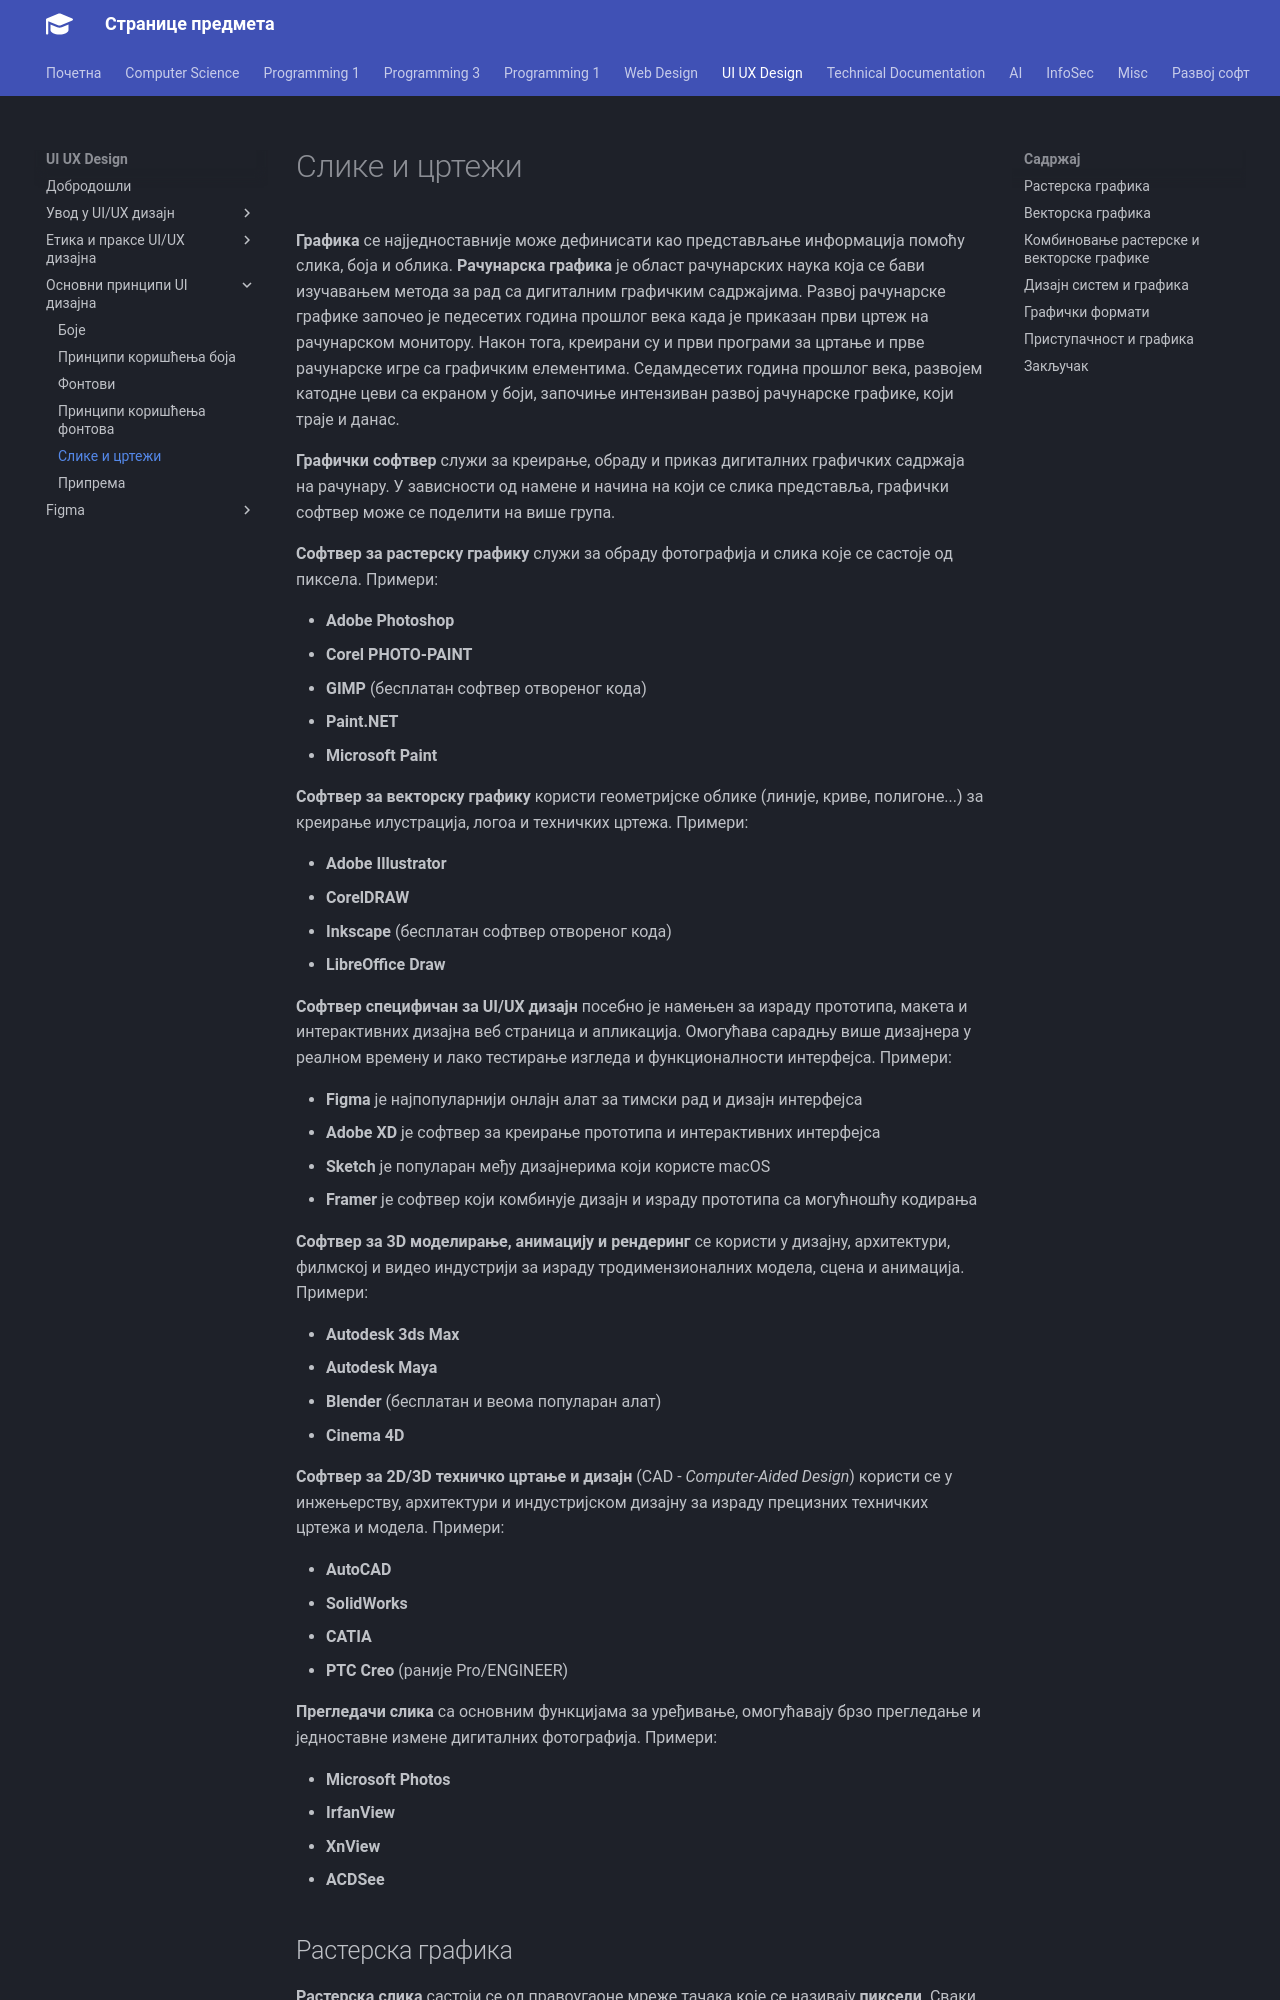

repository: radlovacki/lessons · page: uiux/03/images/index.html · generator: mkdocs

# Слике и цртежи

**Графика** се најједноставније може дефинисати као представљање информација
помоћу слика, боја и облика. **Рачунарска графика** је област рачунарских
наука која се бави изучавањем метода за рад са дигиталним графичким
садржајима. Развој рачунарске графике започео је педесетих година прошлог
века када је приказан први цртеж на рачунарском монитору. Након тога,
креирани су и први програми за цртање и прве рачунарске игре са графичким
елементима. Седамдесетих година прошлог века, развојем катодне цеви са
екраном у боји, започиње интензиван развој рачунарске графике, који траје и
данас.

**Графички софтвер** служи за креирање, обраду и приказ дигиталних графичких
садржаја на рачунару. У зависности од намене и начина на који се слика
представља, графички софтвер може се поделити на више група.

**Софтвер за растерску графику** служи за обраду фотографија и слика које се
састоје од пиксела. Примери:

* **Adobe Photoshop**
* **Corel PHOTO-PAINT**
* **GIMP** (бесплатан софтвер отвореног кода)
* **Paint.NET**
* **Microsoft Paint**

**Софтвер за векторску графику** користи геометријске облике (линије, криве,
полигоне...) за креирање илустрација, логоа и техничких цртежа. Примери:

* **Adobe Illustrator**
* **CorelDRAW**
* **Inkscape** (бесплатан софтвер отвореног кода)
* **LibreOffice Draw**

**Софтвер специфичан за UI/UX дизајн** посебно је намењен за израду
прототипа, макета и интерактивних дизајна веб страница и апликација.
Омогућава сарадњу више дизајнера у реалном времену и лако тестирање изгледа
и функционалности интерфејса. Примери:

* **Figma** је најпопуларнији онлајн алат за тимски рад и дизајн интерфејса
* **Adobe XD** је софтвер за креирање прототипа и интерактивних интерфејса
* **Sketch** је популаран међу дизајнерима који користе macOS
* **Framer** је софтвер који комбинује дизајн и израду прототипа са
могућношћу кодирања

**Софтвер за 3D моделирање, анимацију и рендеринг** се користи у дизајну,
архитектури, филмској и видео индустрији за израду тродимензионалних модела,
сцена и анимација. Примери:

* **Autodesk 3ds Max**
* **Autodesk Maya**
* **Blender** (бесплатан и веома популаран алат)
* **Cinema 4D**

**Софтвер за 2D/3D техничко цртање и дизајн** (CAD - *Computer-Aided Design*)
користи се у инжењерству, архитектури и индустријском дизајну за израду
прецизних техничких цртежа и модела. Примери:

* **AutoCAD**
* **SolidWorks**
* **CATIA**
* **PTC Creo** (раније Pro/ENGINEER)

**Прегледачи слика** са основним функцијама за уређивање, омогућавају брзо
прегледање и једноставне измене дигиталних фотографија. Примери:

* **Microsoft Photos**
* **IrfanView**
* **XnView**
* **ACDSee**
